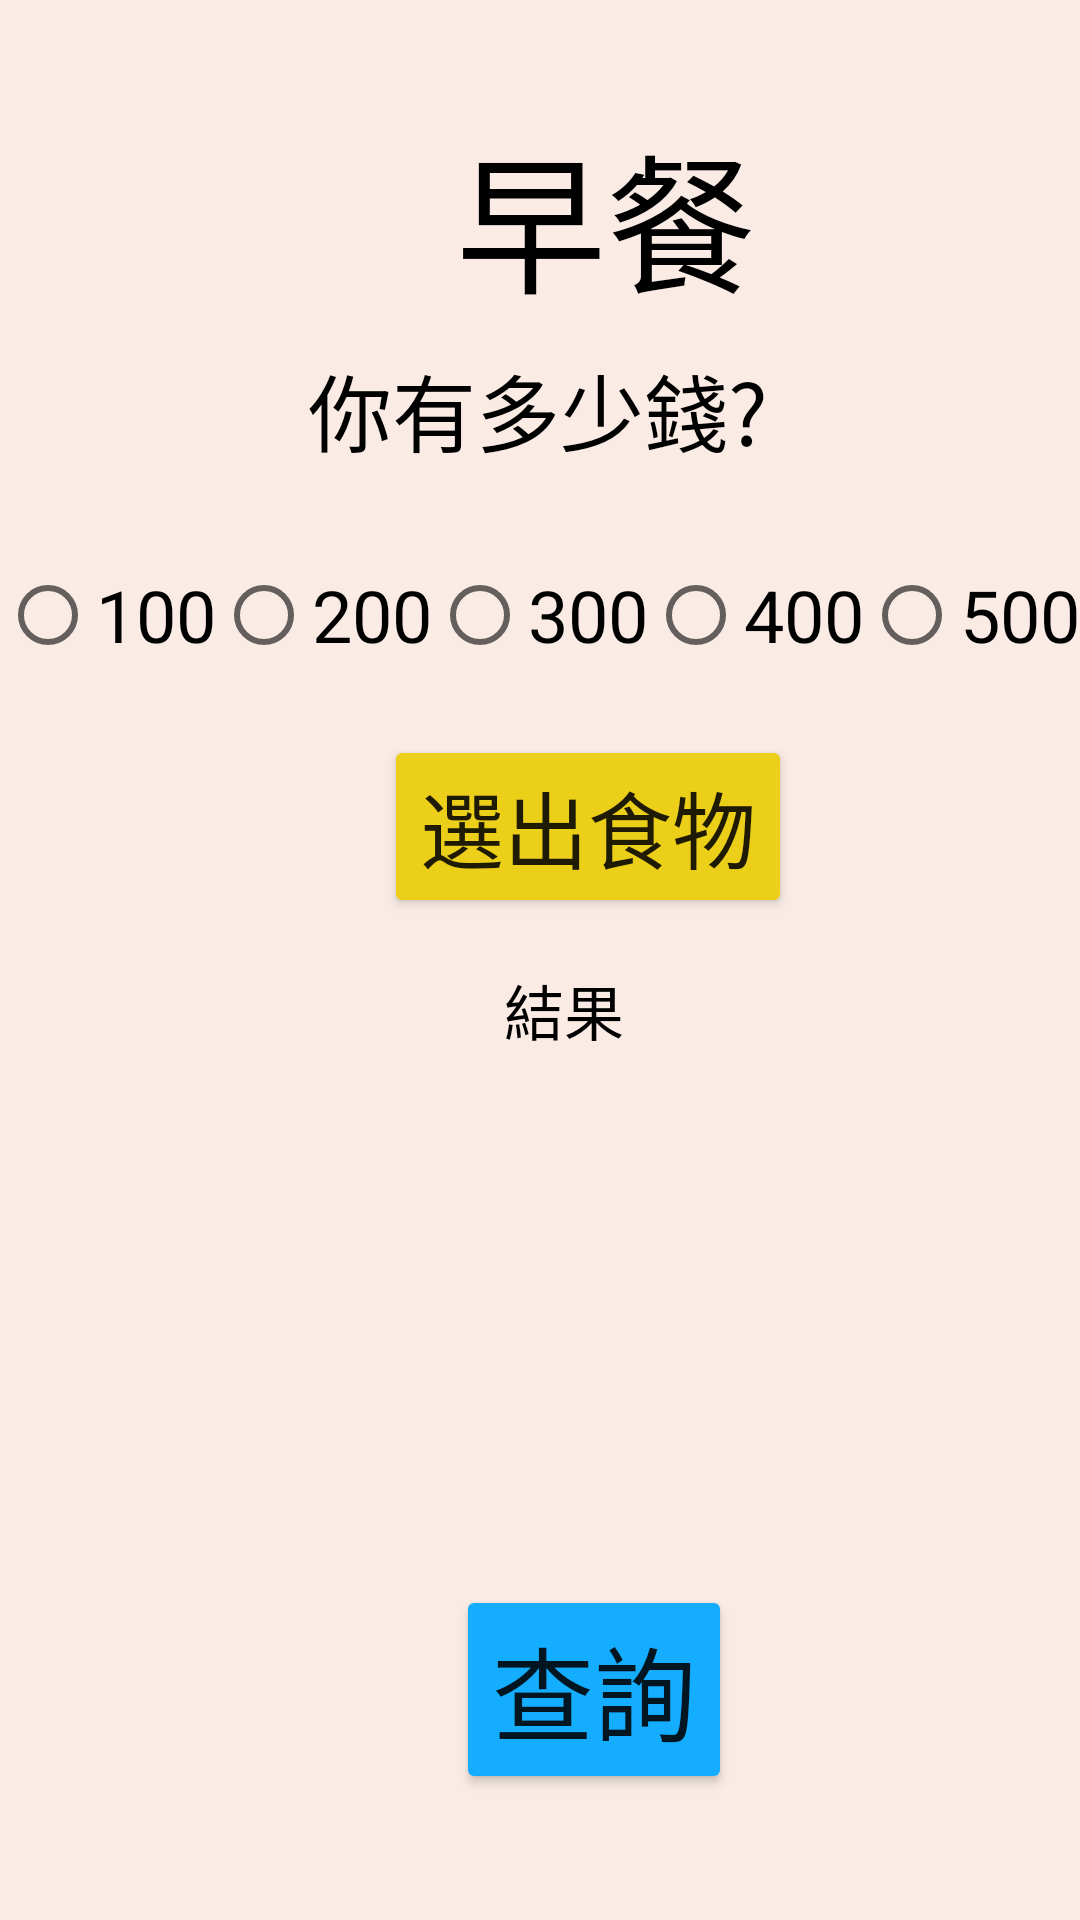

Produce the Android XML layout that renders to this screen, including the resource entries it uses.
<!-- AndroidManifest.xml: application theme Theme.RandomFood -->
<!-- res/layout/activity_breakfast.xml -->
<?xml version="1.0" encoding="utf-8"?>
<androidx.constraintlayout.widget.ConstraintLayout xmlns:android="http://schemas.android.com/apk/res/android"
    xmlns:app="http://schemas.android.com/apk/res-auto"
    xmlns:tools="http://schemas.android.com/tools"
    android:layout_width="match_parent"
    android:layout_height="match_parent"
    android:background="#FAECE5"
    android:orientation="horizontal"
    tools:context=".Breakfast">

    <TextView
        android:id="@+id/textView2"
        android:layout_width="174dp"
        android:layout_height="wrap_content"
        android:layout_marginTop="116dp"
        android:gravity="center"
        android:text="你有多少錢?"
        android:textColor="@color/black"
        android:textSize="28sp"
        app:layout_constraintEnd_toEndOf="parent"
        app:layout_constraintHorizontal_bias="0.497"
        app:layout_constraintStart_toStartOf="parent"
        app:layout_constraintTop_toTopOf="parent" />

    <Button
        android:id="@+id/chooseBtn"
        android:layout_width="wrap_content"
        android:layout_height="wrap_content"
        android:layout_marginStart="128dp"
        android:layout_marginTop="16dp"
        android:backgroundTint="@color/yellow"
        android:text="選出食物"
        android:textSize="28sp"
        app:layout_constraintStart_toStartOf="parent"
        app:layout_constraintTop_toBottomOf="@+id/radioGroup" />

    <TextView
        android:id="@+id/tv_result"
        android:layout_width="wrap_content"
        android:layout_height="wrap_content"
        android:layout_marginStart="168dp"
        android:layout_marginTop="16dp"
        android:gravity="center"
        android:text="結果"
        android:textColor="@color/black"
        android:textSize="20dp"
        app:layout_constraintStart_toStartOf="parent"
        app:layout_constraintTop_toBottomOf="@+id/chooseBtn"
        tools:textSize="34sp" />

    <Button
        android:id="@+id/searchBtn"
        android:layout_width="wrap_content"
        android:layout_height="wrap_content"
        android:layout_marginStart="152dp"
        android:layout_marginTop="16dp"
        android:backgroundTint="@color/blue"
        android:text="查詢"
        android:textSize="34sp"
        app:layout_constraintStart_toStartOf="parent"
        app:layout_constraintTop_toBottomOf="@+id/breakfastImg" />

    <ImageView
        android:id="@+id/breakfastImg"
        android:layout_width="200dp"
        android:layout_height="145dp"
        android:layout_marginStart="104dp"
        android:layout_marginTop="16dp"
        app:layout_constraintStart_toStartOf="parent"
        app:layout_constraintTop_toBottomOf="@+id/tv_result"
        tools:srcCompat="@tools:sample/avatars" />

    <RadioGroup
        android:id="@+id/radioGroup"
        android:layout_width="wrap_content"
        android:layout_height="wrap_content"
        android:layout_marginStart="10dp"
        android:layout_marginTop="24dp"
        android:layout_marginEnd="10dp"
        android:orientation="horizontal"
        app:layout_constraintEnd_toEndOf="parent"
        app:layout_constraintHorizontal_bias="0.516"
        app:layout_constraintStart_toStartOf="parent"
        app:layout_constraintTop_toBottomOf="@+id/textView2">

        <RadioButton
            android:id="@+id/onehundred"
            android:layout_width="wrap_content"
            android:layout_height="wrap_content"
            android:layout_weight="1"
            android:text="100"
            android:textSize="24sp" />

        <RadioButton
            android:id="@+id/twohundred"
            android:layout_width="wrap_content"
            android:layout_height="wrap_content"
            android:layout_weight="1"
            android:text="200"
            android:textSize="24sp" />

        <RadioButton
            android:id="@+id/threehundred"
            android:layout_width="wrap_content"
            android:layout_height="wrap_content"
            android:layout_weight="1"
            android:text="300"
            android:textSize="24sp" />

        <RadioButton
            android:id="@+id/fourhundred"
            android:layout_width="wrap_content"
            android:layout_height="wrap_content"
            android:layout_weight="1"
            android:text="400"
            android:textSize="24sp" />

        <RadioButton
            android:id="@+id/fivehundred"
            android:layout_width="wrap_content"
            android:layout_height="wrap_content"
            android:layout_weight="1"
            android:text="500"
            android:textSize="24sp" />
    </RadioGroup>

    <TextView
        android:id="@+id/textView5"
        android:layout_width="wrap_content"
        android:layout_height="wrap_content"
        android:layout_marginStart="152dp"
        android:layout_marginTop="36dp"
        android:gravity="center"
        android:text="早餐"
        android:textColor="@color/black"
        android:textSize="50dp"
        app:layout_constraintStart_toStartOf="parent"
        app:layout_constraintTop_toTopOf="parent"
        tools:gravity="center" />

</androidx.constraintlayout.widget.ConstraintLayout>
<!-- resources referenced by this layout -->
<resources>
  <color name="black">#FF000000</color>
  <color name="blue">#14ADFF</color>
  <color name="yellow">#ECCF19</color>
  <style name="Theme.RandomFood" parent="Theme.MaterialComponents.DayNight.DarkActionBar">
          
          <item name="colorPrimary">@color/purple_500</item>
          <item name="colorPrimaryVariant">@color/purple_700</item>
          <item name="colorOnPrimary">@color/white</item>
          
          <item name="colorSecondary">@color/teal_200</item>
          <item name="colorSecondaryVariant">@color/teal_700</item>
          <item name="colorOnSecondary">@color/black</item>
          
          <item name="android:statusBarColor">?attr/colorPrimaryVariant</item>
          
      </style>
  <color name="purple_500">#FF6200EE</color>
  <color name="purple_700">#45148A</color>
  <color name="white">#FFFFFFFF</color>
  <color name="teal_200">#FF03DAC5</color>
  <color name="teal_700">#FF018786</color>
</resources>
